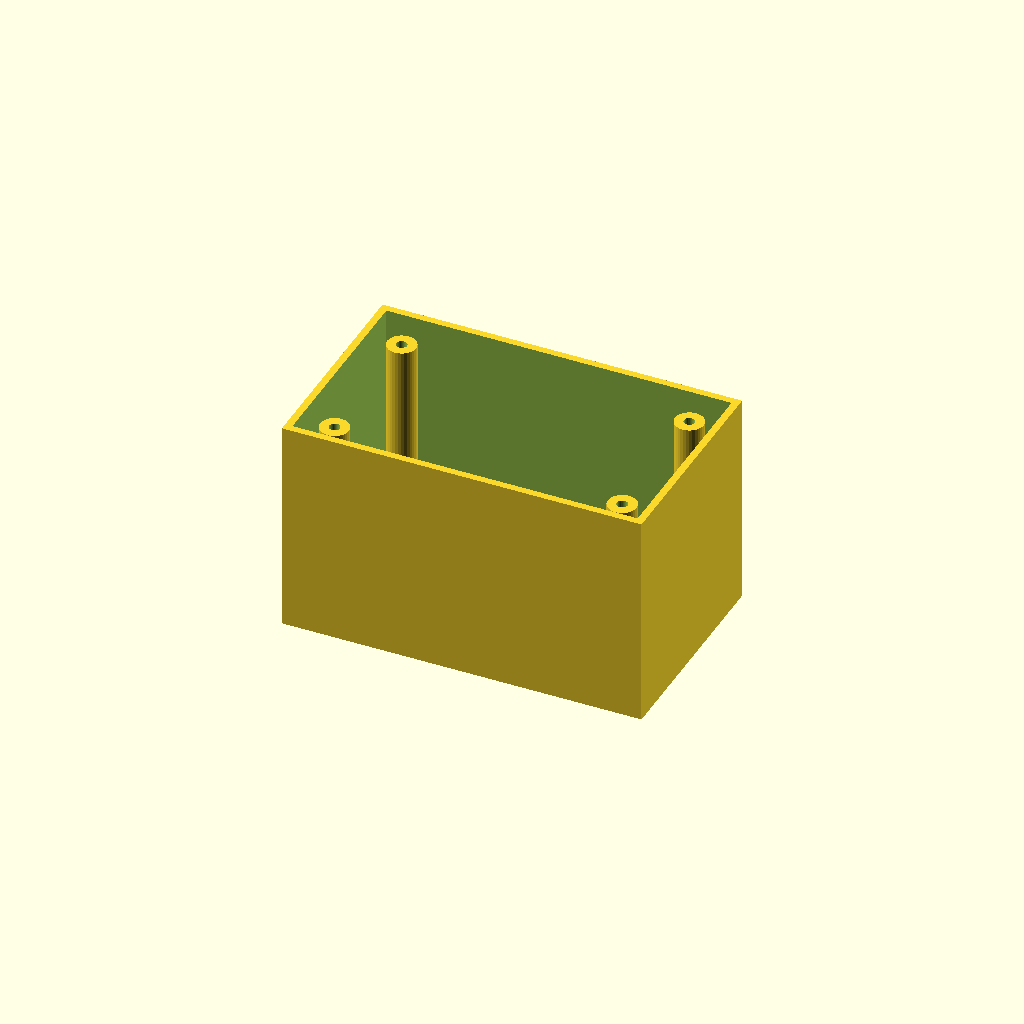
Cell 1: the model at its default parameters.
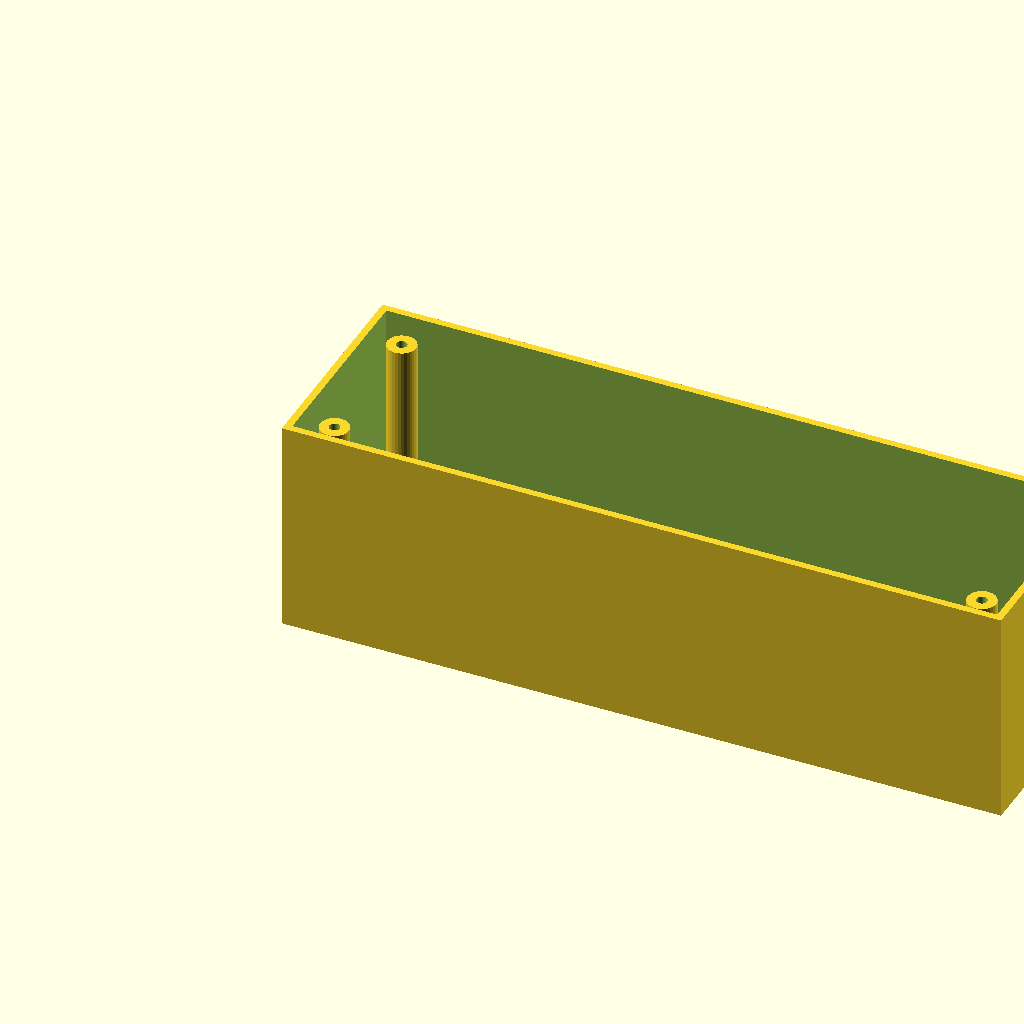
Cell 2 — box_l set to 200, the other parameters unchanged.
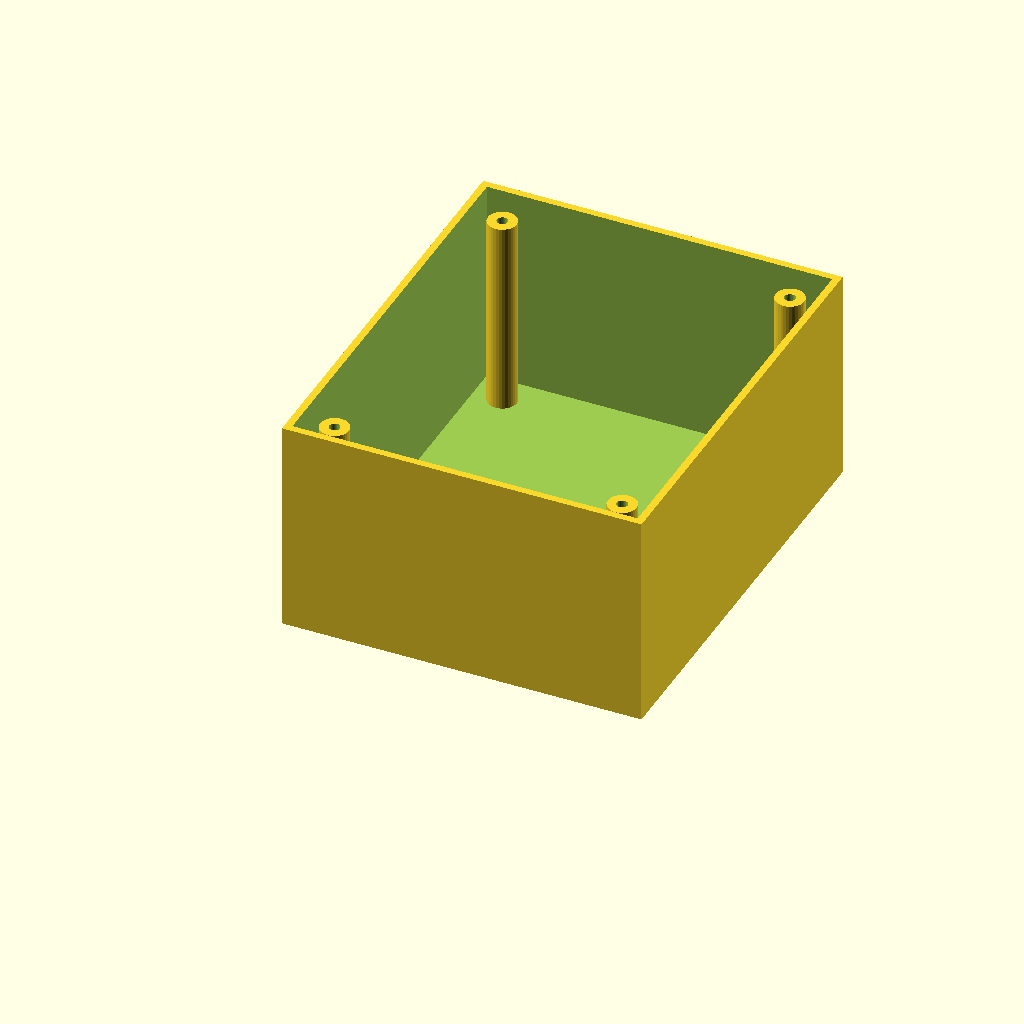
Cell 3: the same model with box_w = 120.
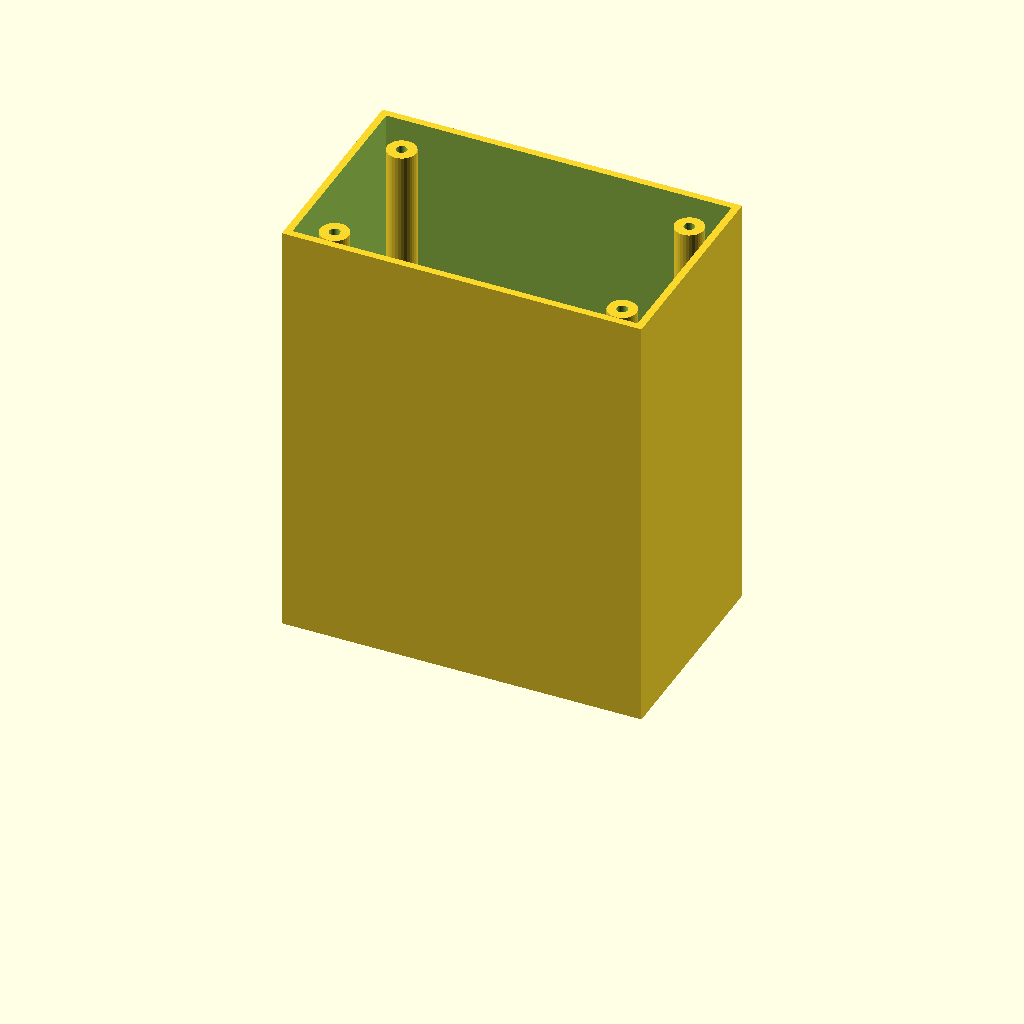
Cell 4: the same model with box_h = 120.
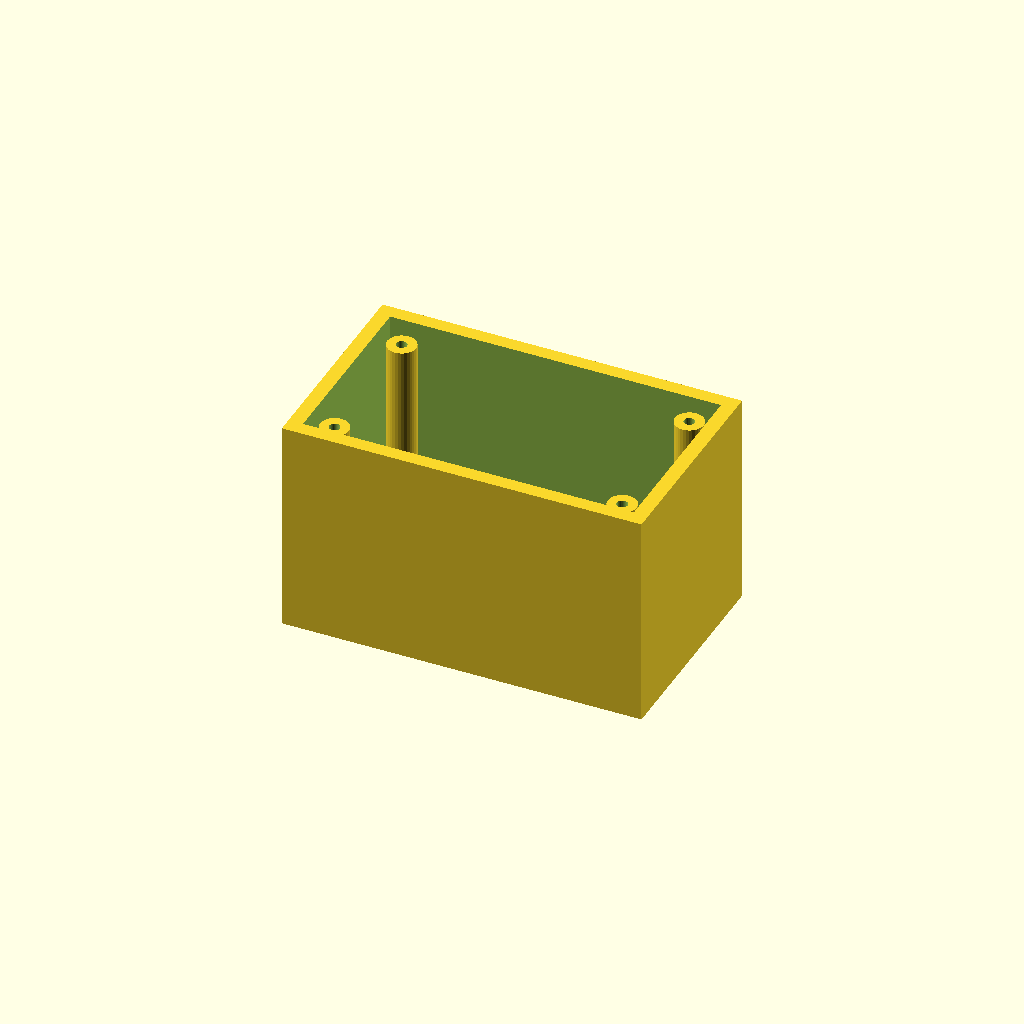
Cell 5: the same model with wall_t = 4.
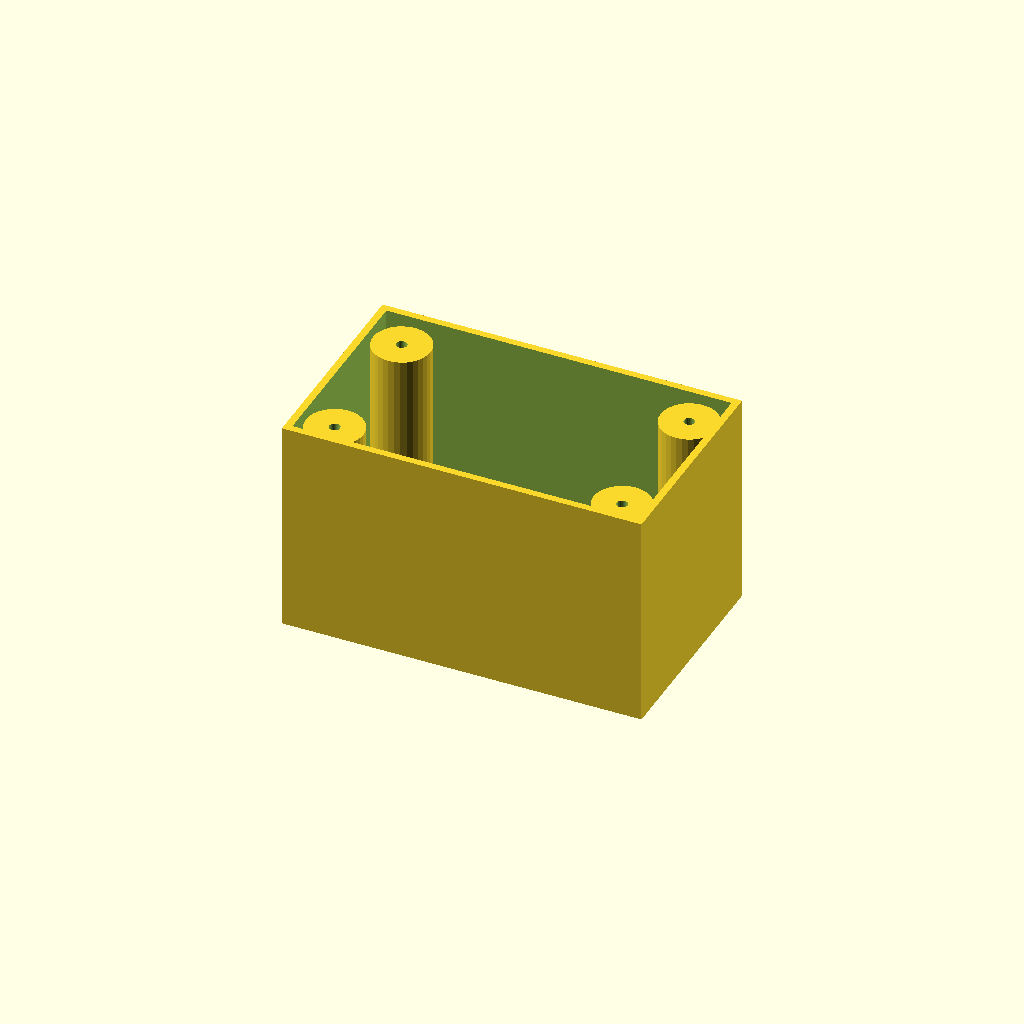
Cell 6: boss_r = 8 (everything else at default).
One fixed orthographic camera (rotation 55°, 0°, 25°; colour scheme Cornfield) for every cell.
Source of the model, optional_data/data/solid3/enclosurebox/part_0132.scad:
$fn = 32;

// ----------------------------------------------------------------------
// Enclosure box: bosses enclosure
// ----------------------------------------------------------------------

// --- parameters (mm) ---
box_l = 100;              // outer length, X
box_w = 60;               // outer width, Y
box_h = 60;               // outer height
wall_t = 2;               // wall thickness
boss_r = 4;               // corner boss radius
hole_r = 1.5;             // boss screw hole radius
boss_in = 10;             // boss inset from the corners

inner_h = box_h - wall_t;  // cavity depth
boss_h = inner_h - 2;  // corner boss height

difference() {
  union() {
    difference() {
      cube([box_l, box_w, box_h]);
      translate([wall_t, wall_t, wall_t])
        cube([box_l - 2 * wall_t, box_w - 2 * wall_t, box_h]);
    }
    for (sx = [0, 1], sy = [0, 1])
      translate([sx ? box_l - boss_in : boss_in,
                 sy ? box_w - boss_in : boss_in, wall_t - 1])
        difference() {
          cylinder(r = boss_r, h = boss_h);
          translate([0, 0, boss_h - 4])
            cylinder(r = hole_r, h = 5);
        }
  }
}
Customizer parameters (derived from the source; name, type, default, range or options):
box_l: number, default 100
box_w: number, default 60
box_h: number, default 60
wall_t: number, default 2
boss_r: number, default 4
hole_r: number, default 1.5
boss_in: number, default 10
